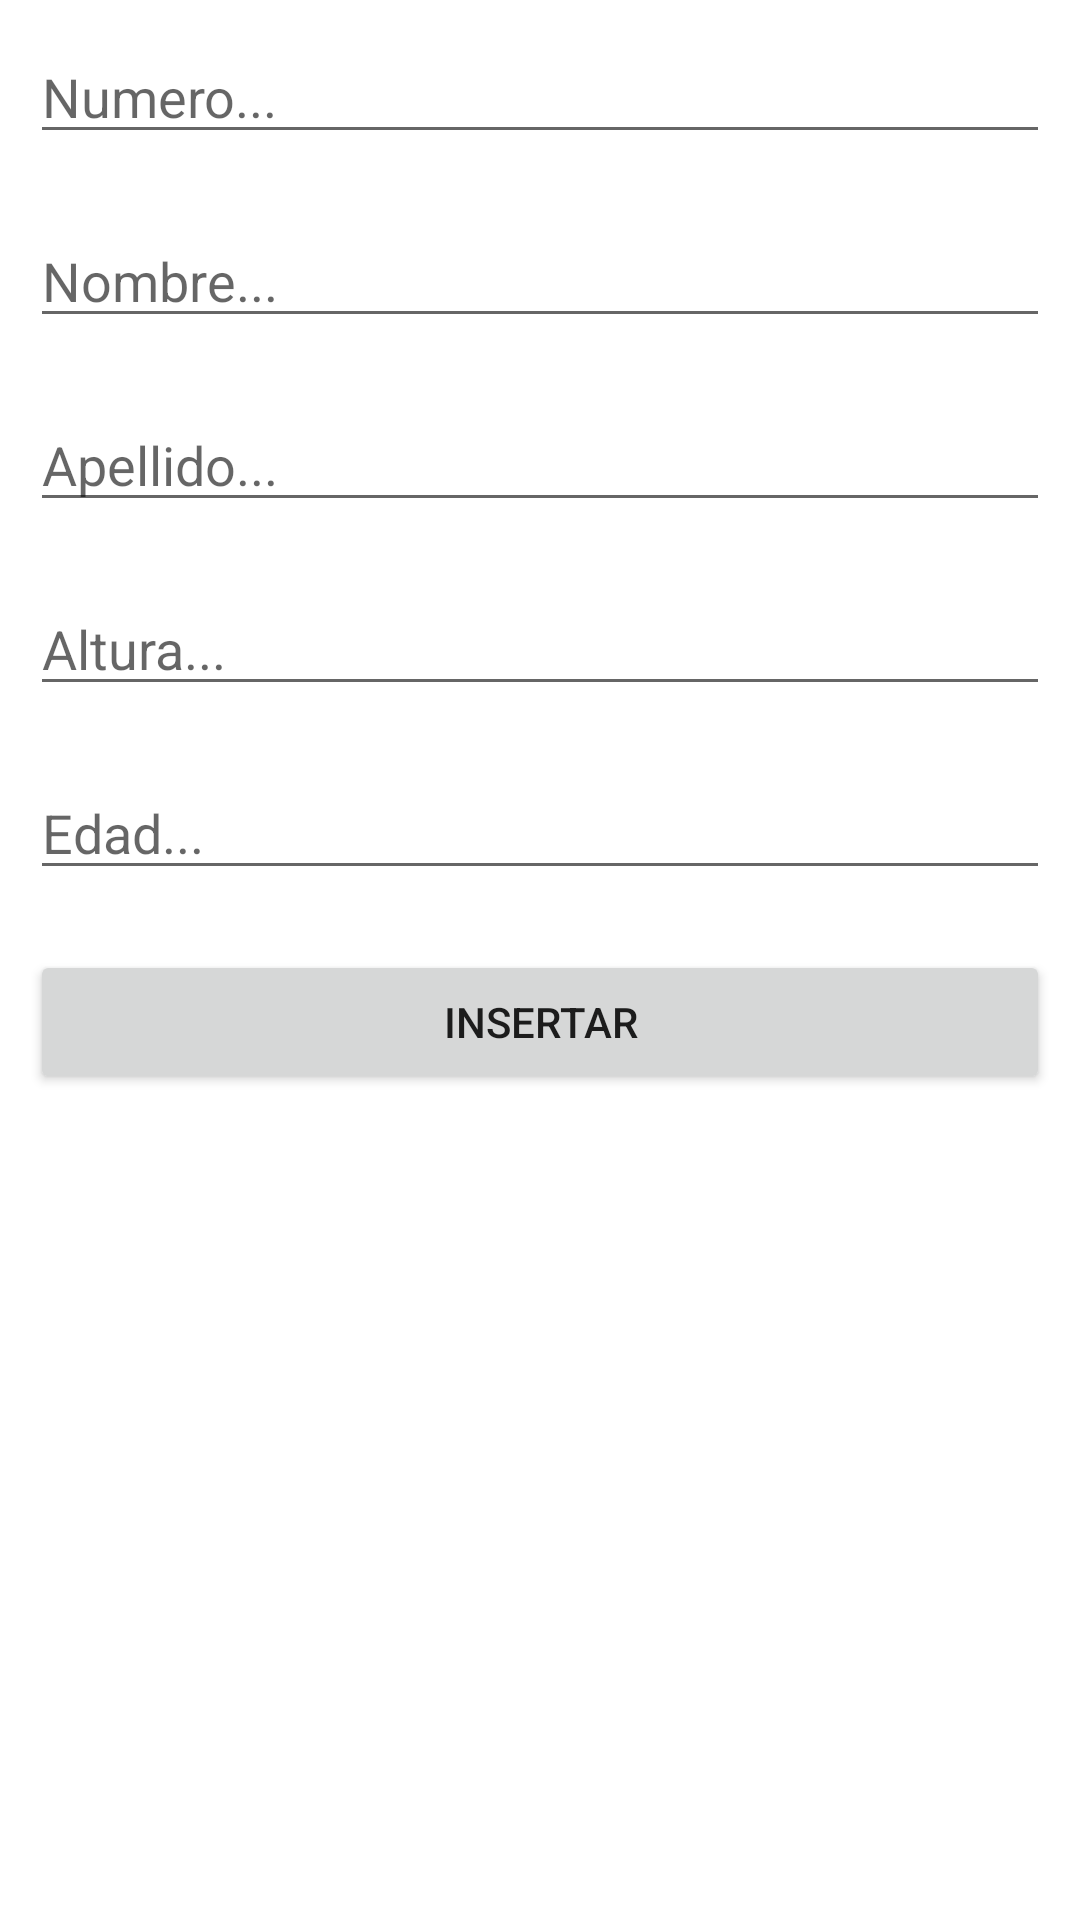

Here is an Android app screen rendered from its layout file. Give the layout XML and the strings, colors and styles it references.
<!-- AndroidManifest.xml: application theme Theme.RepasoSQLite -->
<!-- res/layout/activity_insertar.xml -->
<?xml version="1.0" encoding="utf-8"?>
<LinearLayout xmlns:android="http://schemas.android.com/apk/res/android"
    xmlns:app="http://schemas.android.com/apk/res-auto"
    xmlns:tools="http://schemas.android.com/tools"
    android:layout_width="match_parent"
    android:layout_height="match_parent"
    tools:context=".activities.Insertar"
    android:orientation="vertical">

    <EditText
        android:layout_width="match_parent"
        android:layout_height="wrap_content"
        android:id="@+id/edNumero"
        android:hint="Numero..."
        android:layout_marginTop="20dp"
        android:layout_margin="10dp"/>
    <EditText
        android:layout_width="match_parent"
        android:layout_height="wrap_content"
        android:id="@+id/edNombre"
        android:hint="Nombre..."
        android:layout_margin="10dp"/>
    <EditText
        android:layout_width="match_parent"
        android:layout_height="wrap_content"
        android:id="@+id/edApellido"
        android:hint="Apellido..."
        android:layout_margin="10dp"/>
    <EditText
        android:layout_width="match_parent"
        android:layout_height="wrap_content"
        android:id="@+id/edAltura"
        android:hint="Altura..."
        android:layout_margin="10dp"/>
    <EditText
        android:layout_width="match_parent"
        android:layout_height="wrap_content"
        android:id="@+id/edEdad"
        android:hint="Edad..."
        android:layout_margin="10dp"/>
    <Button
        android:layout_width="match_parent"
        android:layout_height="wrap_content"
        android:id="@+id/btnInsertarPersona"
        android:text="Insertar"
        android:layout_margin="10dp"/>


</LinearLayout>
<!-- resources referenced by this layout -->
<resources>
  <style name="Theme.RepasoSQLite" parent="Theme.MaterialComponents.DayNight.DarkActionBar">
          
          <item name="colorPrimary">@color/purple_500</item>
          <item name="colorPrimaryVariant">@color/purple_700</item>
          <item name="colorOnPrimary">@color/white</item>
          
          <item name="colorSecondary">@color/teal_200</item>
          <item name="colorSecondaryVariant">@color/teal_700</item>
          <item name="colorOnSecondary">@color/black</item>
          
          <item name="android:statusBarColor">?attr/colorPrimaryVariant</item>
          
      </style>
  <!-- not gathered from this repository: default colours our renderer supplied (Android Studio template values) -->
  <color name="purple_500">#FF6200EE</color>
  <color name="purple_700">#FF3700B3</color>
  <color name="teal_200">#FF03DAC5</color>
  <color name="teal_700">#FF018786</color>
  <color name="black">#FF000000</color>
  <color name="white">#FFFFFFFF</color>
</resources>
